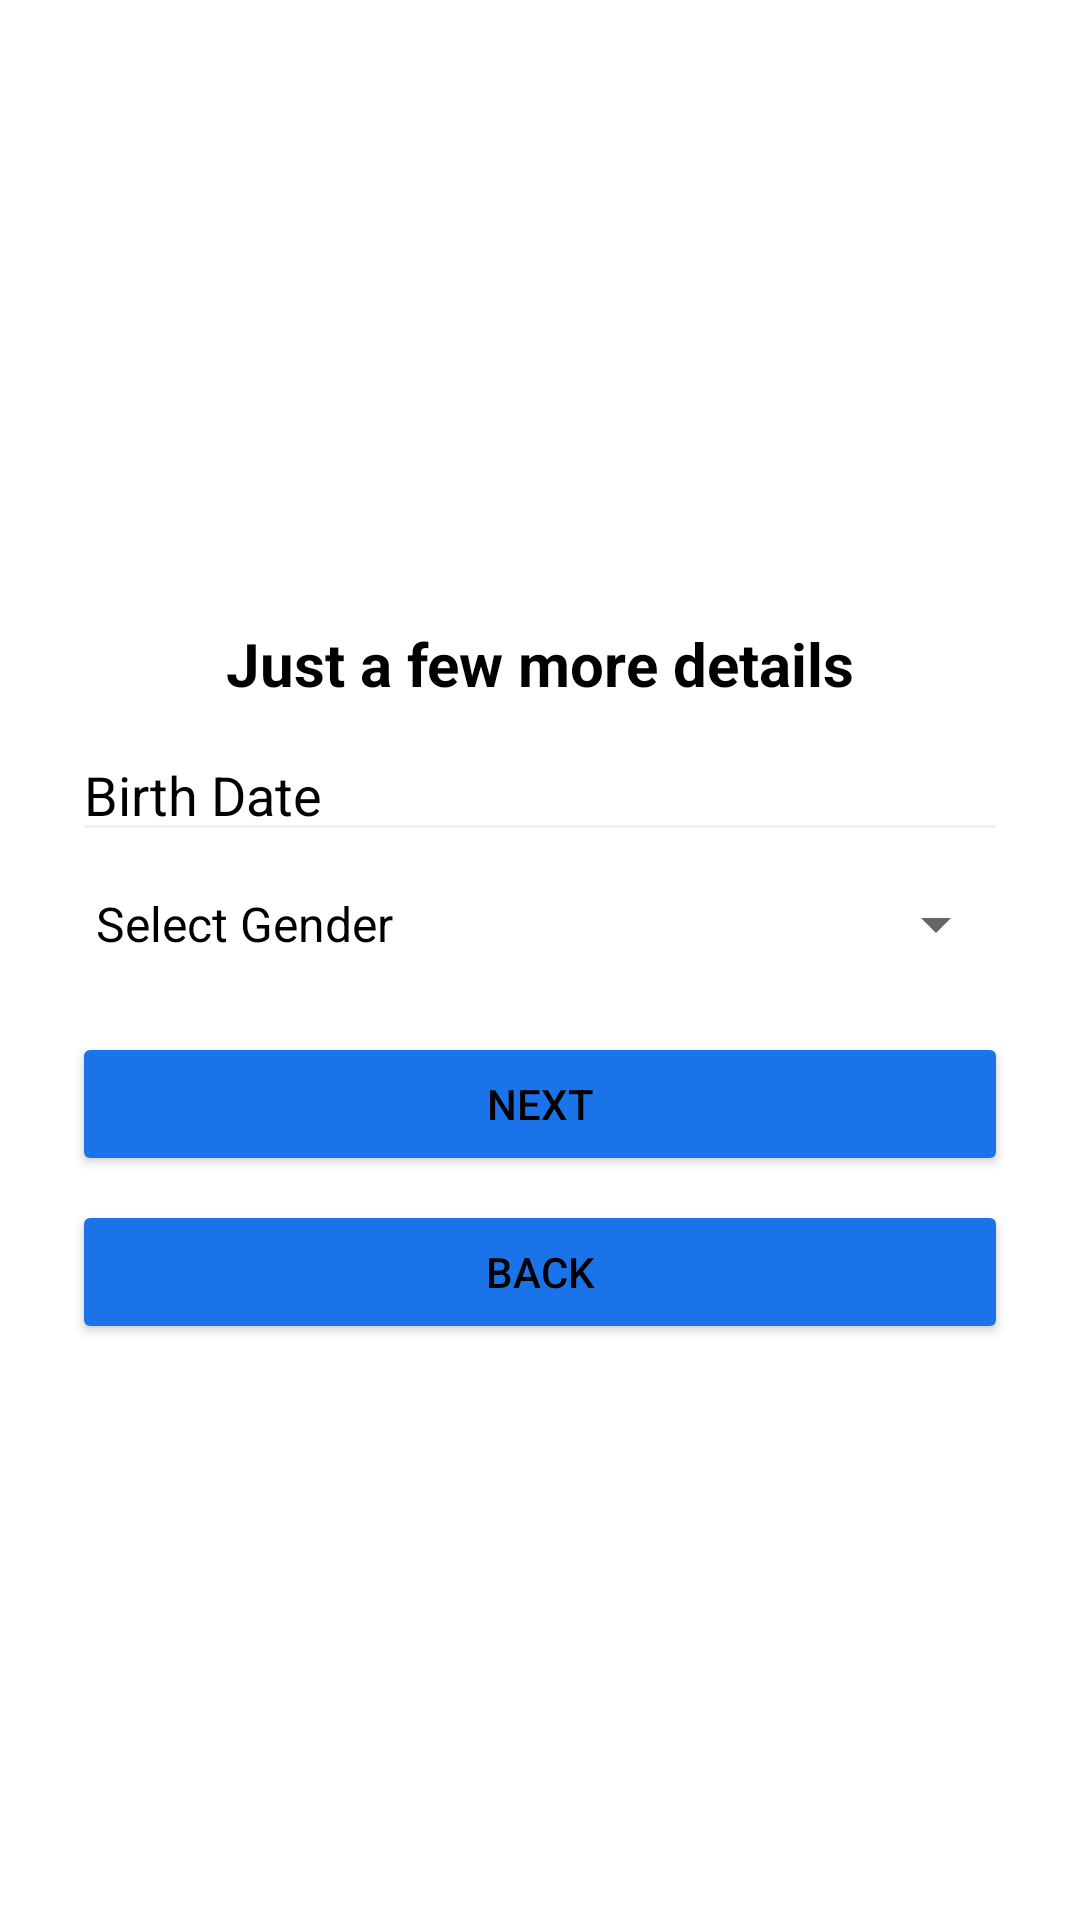

Produce the Android XML layout that renders to this screen, including the resource entries it uses.
<!-- AndroidManifest.xml: application theme Theme.Project5 -->
<!-- res/layout/fragment_step2.xml -->
<?xml version="1.0" encoding="utf-8"?>
<ScrollView xmlns:android="http://schemas.android.com/apk/res/android"
    android:layout_width="match_parent"
    android:layout_height="match_parent"
    android:padding="24dp"
    android:background="@color/background"
    android:fillViewport="true">

    <LinearLayout
        android:layout_width="match_parent"
        android:layout_height="match_parent"
        android:orientation="vertical"
        android:gravity="center">

        <LinearLayout
            android:orientation="vertical"
            android:layout_width="match_parent"
            android:layout_height="wrap_content"
            android:gravity="center_horizontal">

            <ImageView
                android:layout_width="150dp"
                android:layout_height="wrap_content"
                android:src="@drawable/googlelogo"
                android:layout_gravity="center_horizontal"
                android:layout_marginBottom="16dp" />

            <TextView
                android:text="@string/just_a_few_more_details"
                android:textSize="20sp"
                android:textStyle="bold"
                android:textColor="@color/textPrimary"
                android:layout_marginBottom="8dp"
                android:layout_height="wrap_content"
                android:layout_width="wrap_content"
                android:layout_gravity="center_horizontal" />

            <EditText
                android:id="@+id/etBirthDate"
                android:hint="@string/birth_date"
                android:layout_width="match_parent"
                android:layout_height="wrap_content"
                android:inputType="date"
                android:textColor="@color/textPrimary"
                android:textColorHint="@color/textPrimary"
                android:backgroundTint="@color/surface" />

            <Spinner
                android:id="@+id/spinnerGender"
                android:layout_width="match_parent"
                android:layout_height="wrap_content"
                android:entries="@array/gender_array"
                android:layout_marginTop="12dp" />

            <TextView
                android:id="@+id/tvError"
                android:layout_width="match_parent"
                android:layout_height="wrap_content"
                android:textColor="@color/error"
                android:visibility="gone"
                android:paddingTop="8dp"
                android:textSize="14sp" />

            <Button
                android:id="@+id/btnNext"
                android:text="@string/next"
                android:layout_width="match_parent"
                android:layout_height="wrap_content"
                android:layout_marginTop="24dp"
                android:backgroundTint="@color/primaryButton"
                android:textColor="@color/textPrimary" />

            <Button
                android:id="@+id/btnBack"
                android:text="@string/back"
                android:layout_width="match_parent"
                android:layout_height="wrap_content"
                android:layout_marginTop="8dp"
                android:backgroundTint="@color/primaryButton"
                android:textColorHint="@color/textPrimary"
                android:textColor="@color/textPrimary" />
        </LinearLayout>
    </LinearLayout>
</ScrollView>
<!-- resources referenced by this layout -->
<resources>
  <string-array name="gender_array">
          <item>Select Gender</item>
          <item>Male</item>
          <item>Female</item>
      </string-array>
  <color name="background">#FFFFFF</color>
  <color name="error">#D32F2F</color>
  <color name="primaryButton">#1A73E8</color>
  <color name="surface">#F0F2F5</color>
  <color name="textPrimary">#000000</color>
  <string name="back">Back</string>
  <string name="birth_date">Birth Date</string>
  <string name="just_a_few_more_details">Just a few more details</string>
  <string name="next">Next</string>
  <style name="Theme.Project5" parent="Theme.MaterialComponents.DayNight.NoActionBar">
          
          <item name="colorPrimary">@color/primaryButton</item>
          <item name="colorPrimaryVariant">@color/primaryButton</item>
          <item name="colorOnPrimary">@color/onPrimary</item>
  
          
          <item name="android:colorBackground">@color/background</item>
          <item name="colorSurface">@color/surface</item>
          <item name="colorOnSurface">@color/textPrimary</item>
  
          <item name="android:textColorPrimary">@color/textPrimary</item>
          <item name="android:textColorSecondary">@color/textSecondary</item>
  
          
          <item name="android:statusBarColor" tools:targetApi="l">?attr/colorPrimary</item>
      </style>
  <color name="onPrimary">#FFFFFF</color>
  <color name="textSecondary">#666666</color>
</resources>
